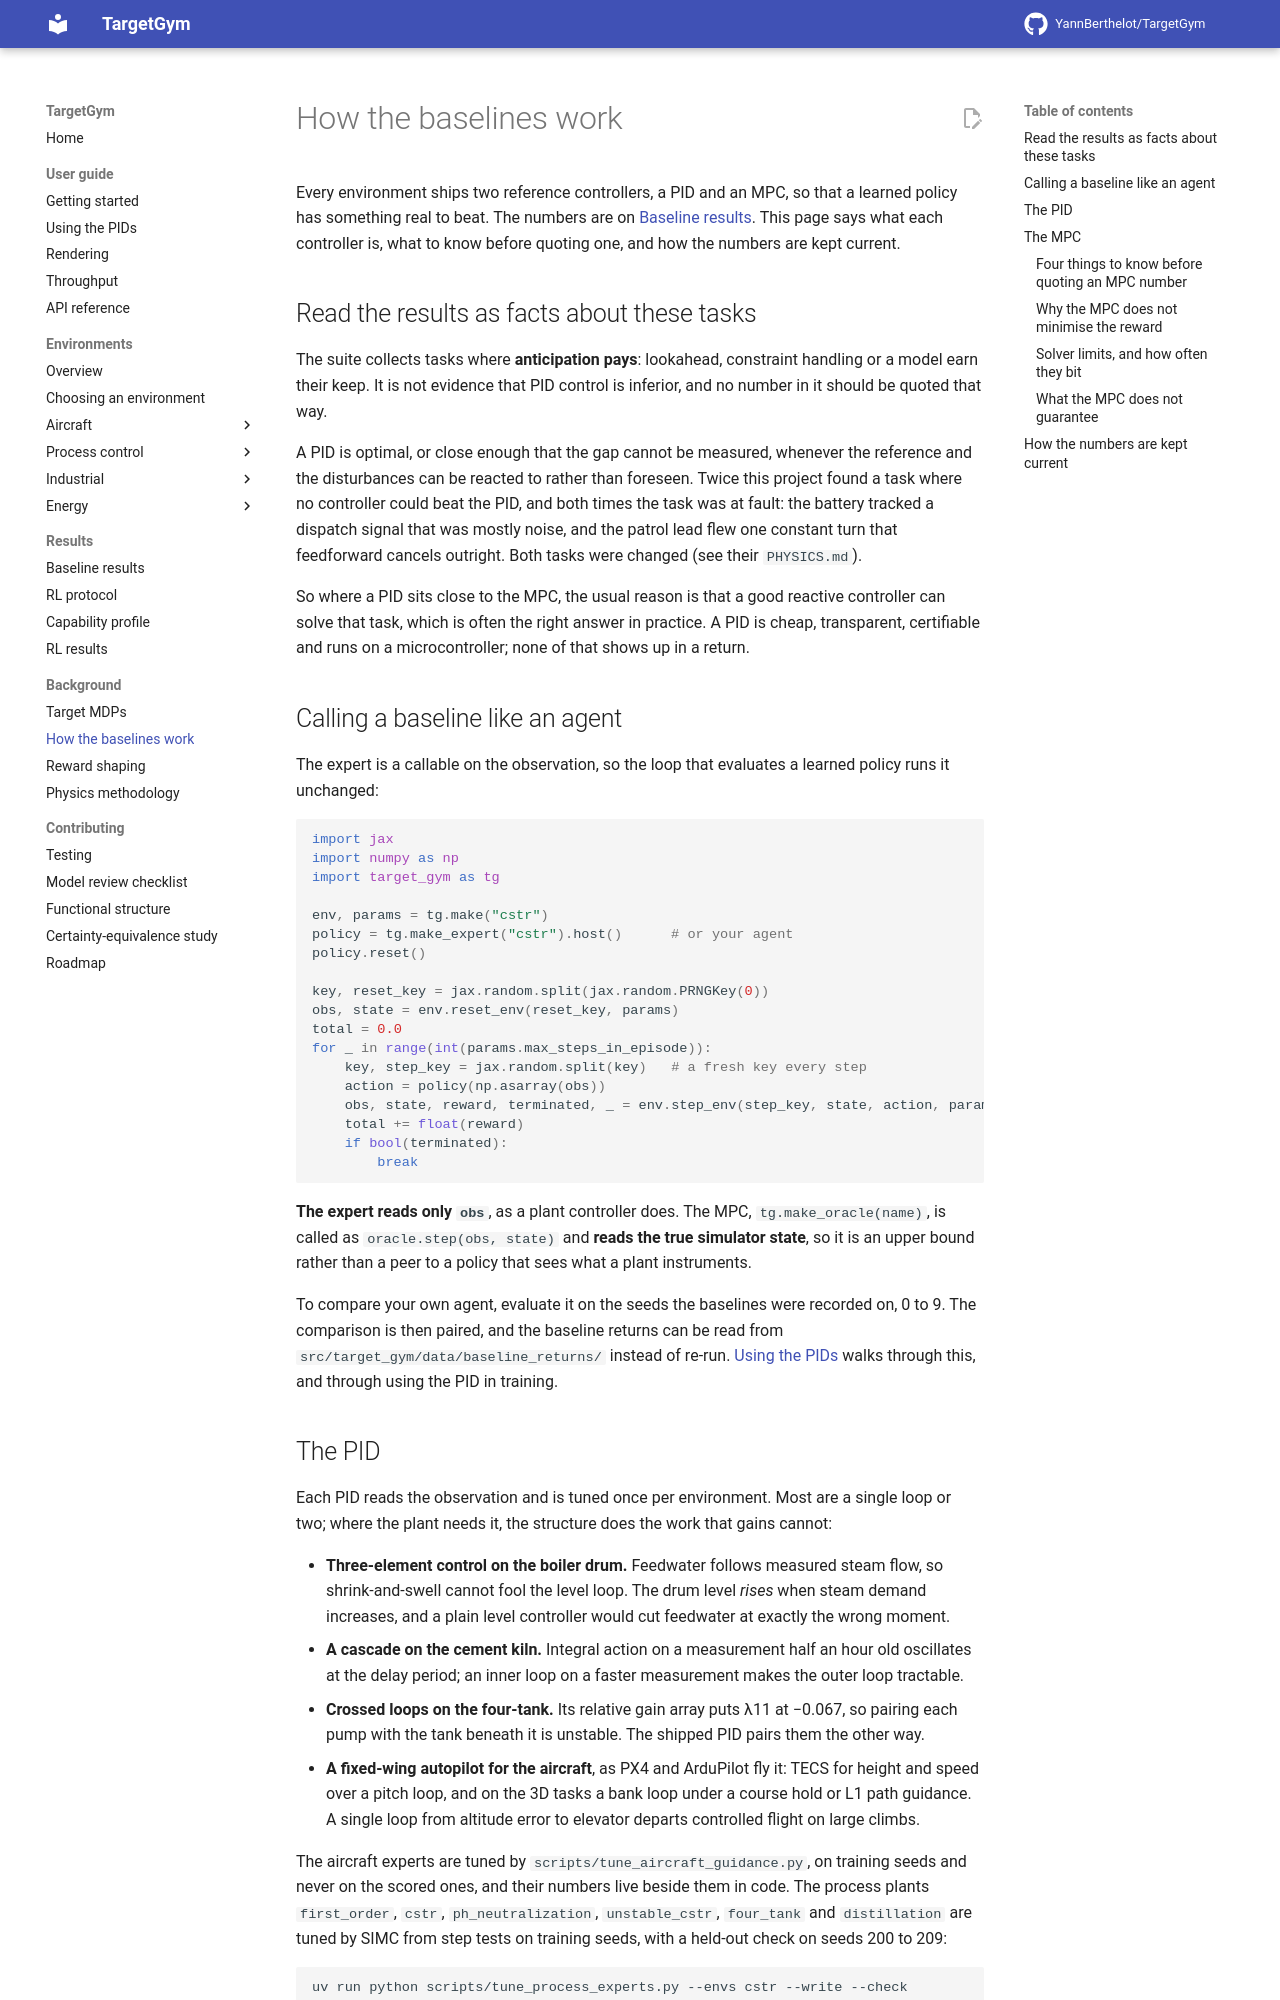

repository: YannBerthelot/TargetGym · page: 0.7/baselines/index.html · generator: mkdocs

# How the baselines work

Every environment ships two reference controllers, a PID and an MPC, so that a
learned policy has something real to beat. The numbers are on
[Baseline results](baseline-results.md). This page says what each controller
is, what to know before quoting one, and how the numbers are kept current.

## Read the results as facts about these tasks

The suite collects tasks where **anticipation pays**: lookahead, constraint
handling or a model earn their keep. It is not evidence that PID control is
inferior, and no number in it should be quoted that way.

A PID is optimal, or close enough that the gap cannot be measured, whenever the
reference and the disturbances can be reacted to rather than foreseen. Twice
this project found a task where no controller could beat the PID, and both times
the task was at fault: the battery tracked a dispatch signal that was mostly
noise, and the patrol lead flew one constant turn that feedforward cancels
outright. Both tasks were changed (see their `PHYSICS.md`).

So where a PID sits close to the MPC, the usual reason is that a good reactive
controller can solve that task, which is often the right answer in practice. A
PID is cheap, transparent, certifiable and runs on a microcontroller; none of
that shows up in a return.

## Calling a baseline like an agent

The expert steps like the environment, so it runs in the same loop:

```python
import jax
import target_gym as tg

env, params = tg.make("cstr")
expert = tg.make_expert("cstr")
memory = expert.reset()

key, reset_key = jax.random.split(jax.random.PRNGKey(0))
obs, state = env.reset_env(reset_key, params)
total = 0.0
for _ in range(int(params.max_steps_in_episode)):
    key, step_key = jax.random.split(key)   # a fresh key every step
    action, memory = expert.step(memory, obs)
    obs, state, reward, terminated, _ = env.step_env(step_key, state, action, params)
    total += float(reward)
    if bool(terminated):
        break
```

**The expert reads only `obs`**, as a plant controller does. The MPC,
`tg.make_oracle(name)`, is called as `oracle.step(obs, state)` and **reads the
true simulator state**, so it is an upper bound rather than a peer to a policy
that sees what a plant instruments.

To compare your own agent, evaluate it on the seeds the baselines were recorded
on, 0 to 9. The comparison is then paired, and the baseline returns can be read
from `src/target_gym/data/baseline_returns/` instead of re-run.
[Using the PIDs](using-the-pids.md) walks through this, and through using the
PID in training.
